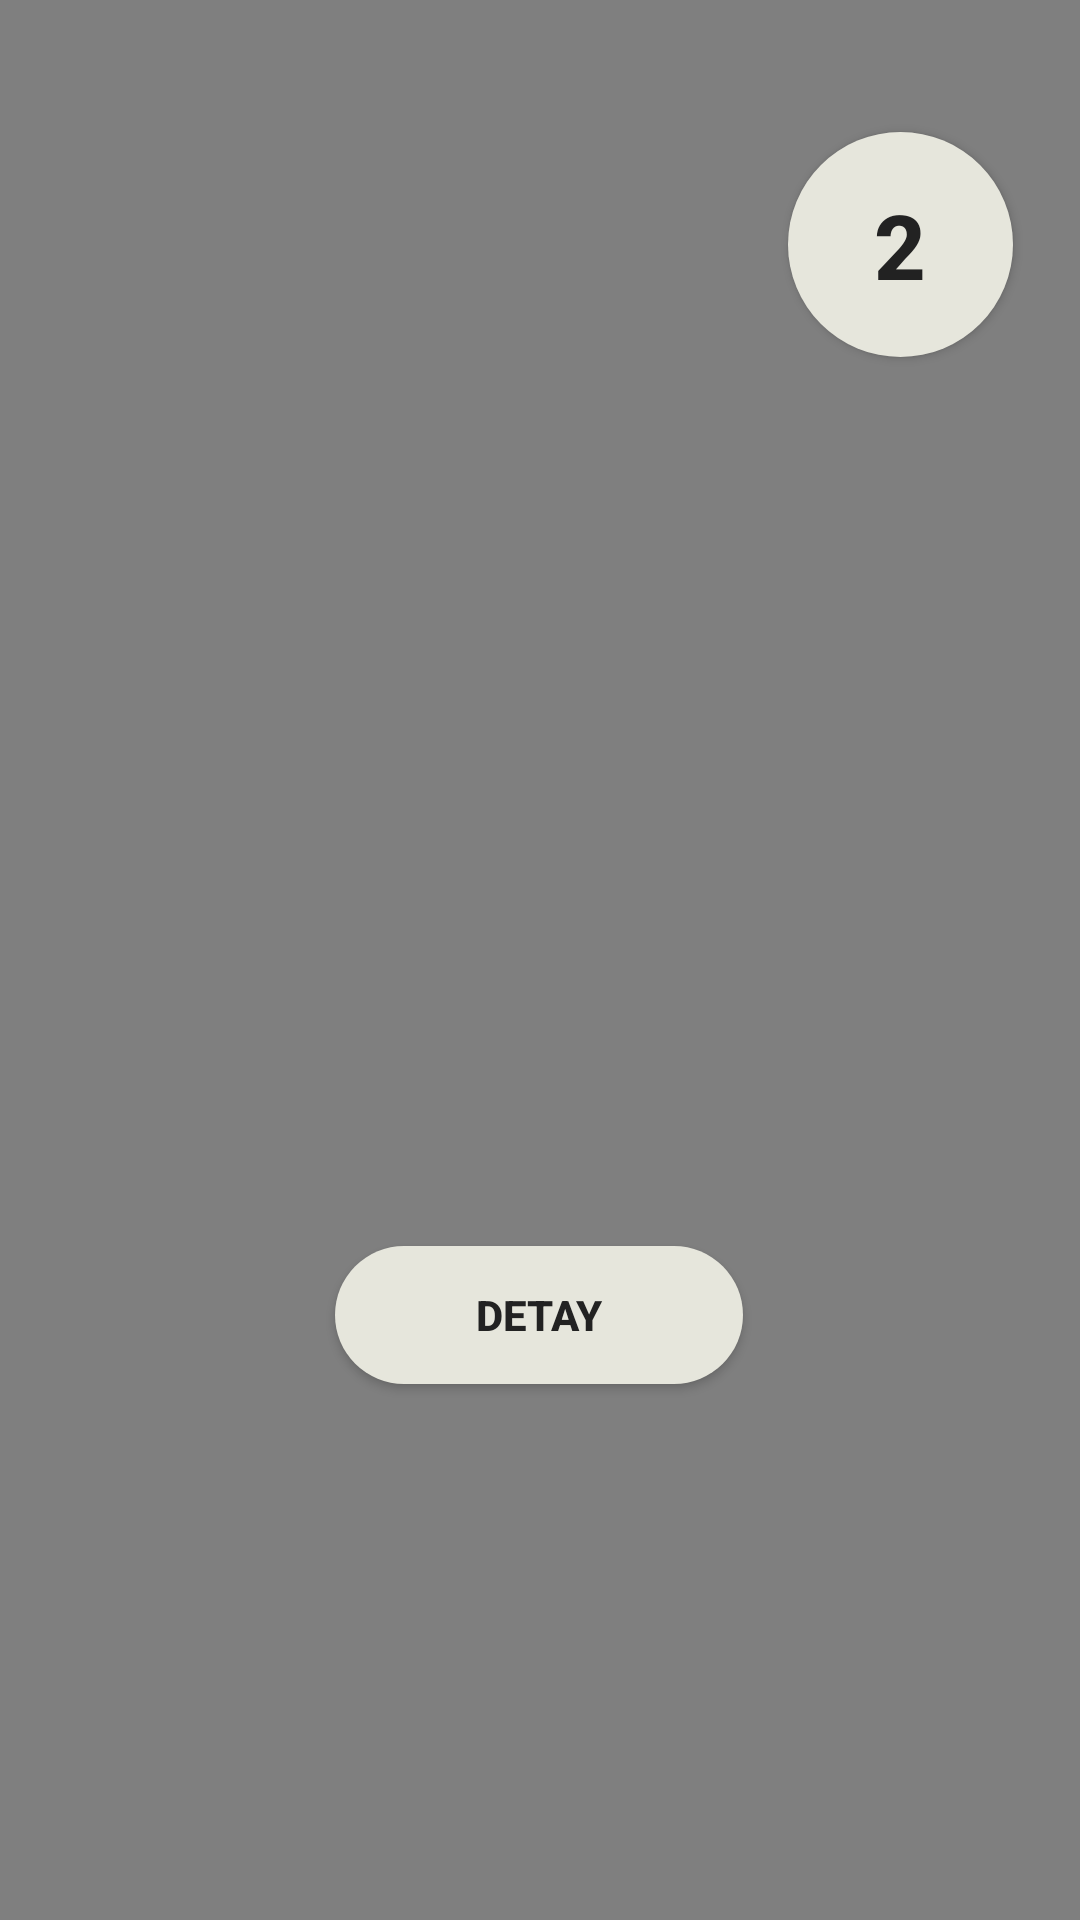

This screen was rendered from an Android layout file. Write that file and the resources it references.
<!-- AndroidManifest.xml: application theme Theme.Muscle -->
<!-- res/layout/activity_muscle_abdominals.xml -->
<?xml version="1.0" encoding="utf-8"?>
<androidx.constraintlayout.widget.ConstraintLayout xmlns:android="http://schemas.android.com/apk/res/android"
    xmlns:app="http://schemas.android.com/apk/res-auto"
    xmlns:tools="http://schemas.android.com/tools"
    android:layout_width="match_parent"
    android:layout_height="match_parent"
    tools:context=".MuscleAbdominals">

    <VideoView
        android:id="@+id/videoView44"
        android:layout_width="fill_parent"
        android:layout_height="fill_parent"
        app:layout_constraintStart_toStartOf="parent"
        app:layout_constraintTop_toTopOf="parent" />

    <Button
        android:id="@+id/buttonabdominals1"
        android:layout_width="75dp"
        android:layout_height="75dp"
        android:layout_marginTop="44dp"
        android:background="@drawable/carpibuton"
        android:text="2"

        android:textColor="#222222"
        android:textSize="30dp"
        android:textStyle="bold"
        app:layout_constraintEnd_toEndOf="parent"
        app:layout_constraintHorizontal_bias="0.922"
        app:layout_constraintStart_toStartOf="parent"
        app:layout_constraintTop_toTopOf="parent" />

    <TextView
        android:id="@+id/abdominals1"
        android:layout_width="wrap_content"
        android:layout_height="wrap_content"
        android:layout_marginBottom="72dp"
        android:background="@drawable/rounded_textview"
        android:fontFamily="monospace"
        android:padding="30dp"
        android:text="1) Bacaklarını karnına doğru hafif eğimli bir şekilde çek.\n 2) Ellerini alnının hizasında hizala. \n 3) Kafanı ve üst gövdeni yavaşça yukarı kaldır ve tekrarla."
        android:textColor="@color/black"
        android:textSize="15dp"
        android:visibility="gone"
        app:layout_constraintBottom_toBottomOf="parent"
        app:layout_constraintStart_toStartOf="@+id/videoView44" />


    <Button
        android:id="@+id/button2"
        android:layout_width="136dp"
        android:layout_height="46dp"
        android:background="@drawable/carpibuton"
        android:text="detay"
        android:textColor="#222222"
        android:textStyle="bold"
        app:layout_constraintBottom_toBottomOf="parent"
        app:layout_constraintEnd_toEndOf="parent"
        app:layout_constraintHorizontal_bias="0.498"
        app:layout_constraintStart_toStartOf="parent"
        app:layout_constraintTop_toTopOf="parent"
        app:layout_constraintVertical_bias="0.699" />

    <Button
        android:id="@+id/button3"
        android:layout_width="56dp"
        android:layout_height="30dp"


        android:background="@android:color/transparent"
        android:text="X"
        android:textColor="#CF0A0A"
        android:textSize="20dp"
        android:textStyle="bold"
        android:visibility="gone"
        app:layout_constraintBottom_toBottomOf="parent"
        app:layout_constraintEnd_toEndOf="parent"
        app:layout_constraintHorizontal_bias="1.0"
        app:layout_constraintStart_toStartOf="parent"
        app:layout_constraintTop_toTopOf="parent"
        app:layout_constraintVertical_bias="0.737" />


</androidx.constraintlayout.widget.ConstraintLayout>
<!-- resources referenced by this layout -->
<resources>
  <color name="black">#FF000000</color>
  <!-- drawable carpibuton (drawable) -->
  <?xml version="1.0" encoding="utf-8"?>
  <shape xmlns:android="http://schemas.android.com/apk/res/android" android:shape="rectangle">
  
      <solid android:color="#E6E6DC"/>
      <corners android:radius="999dp"/>
  </shape>
  <!-- drawable rounded_textview (drawable) -->
  <?xml version="1.0" encoding="utf-8"?>
  <shape xmlns:android="http://schemas.android.com/apk/res/android" >
      <stroke
          android:width="1dp"
          android:color="#FFF7E9" />
  
      <solid android:color="#FFF7E9" />
  
      <padding
          android:left="1dp"
          android:right="1dp"
          android:bottom="1dp"
          android:top="1dp" />
  
      <corners android:radius="10dp" />
  </shape>
  <style name="Theme.Muscle" parent="Theme.AppCompat.DayNight.DarkActionBar">
          
          <item name="colorPrimary">@color/purple_500</item>
          <item name="colorPrimaryVariant">@color/purple_700</item>
          <item name="colorOnPrimary">@color/white</item>
          
          <item name="colorSecondary">@color/teal_200</item>
          <item name="colorSecondaryVariant">@color/teal_700</item>
          <item name="colorOnSecondary">@color/black</item>
          
          <item name="android:statusBarColor">?attr/colorPrimaryVariant</item>
          
      </style>
  <color name="purple_500">#2C2C2A</color>
  <color name="purple_700">#222120</color>
  <color name="white">#FFFFFFFF</color>
  <color name="teal_200">#FF03DAC5</color>
  <color name="teal_700">#FF018786</color>
</resources>
